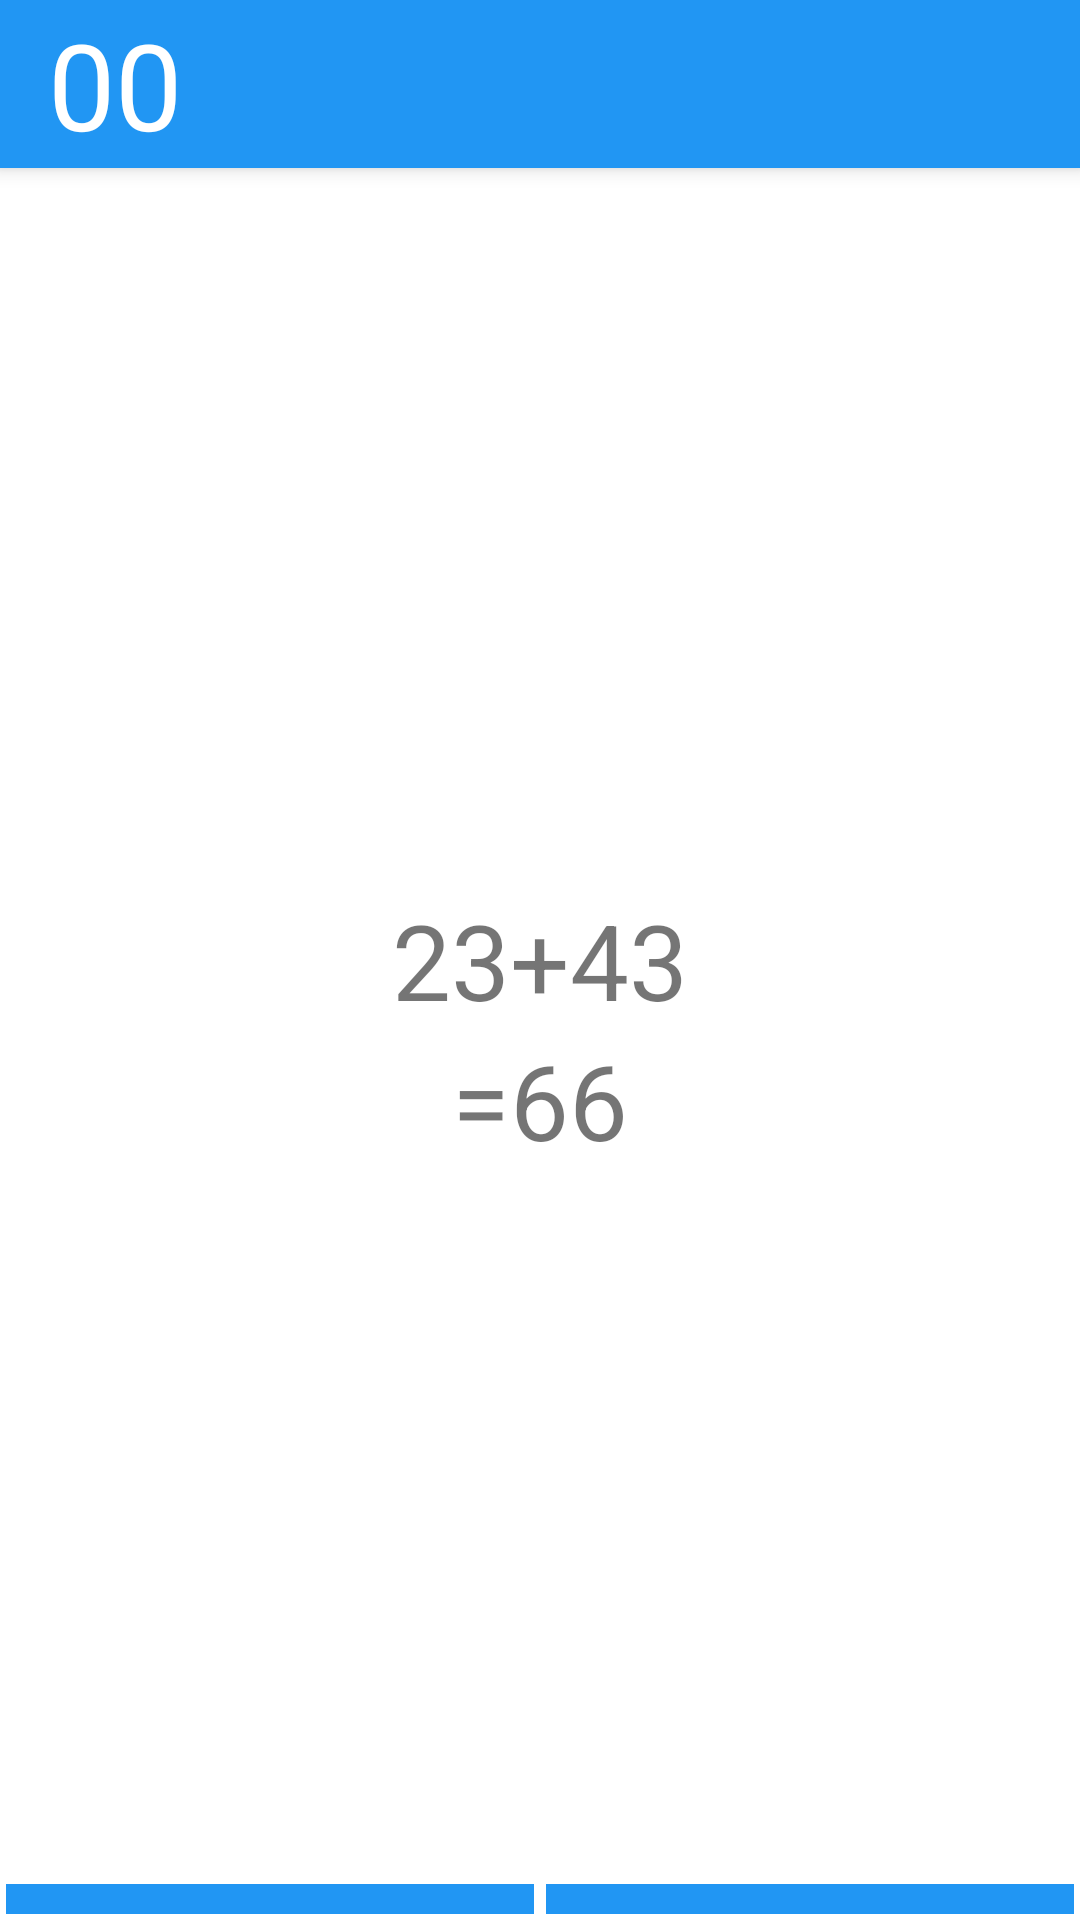

The Android layout XML behind this screen, and the referenced resources:
<!-- AndroidManifest.xml: application theme AppTheme -->
<!-- res/layout/activity_main.xml -->
<?xml version="1.0" encoding="utf-8"?>
<RelativeLayout xmlns:android="http://schemas.android.com/apk/res/android"
    xmlns:app="http://schemas.android.com/apk/res-auto"
    xmlns:htext="http://schemas.android.com/apk/res-auto"
    xmlns:tools="http://schemas.android.com/tools"
    android:layout_width="match_parent"
    android:layout_height="match_parent"
    android:background="@color/color_main_bg"
    tools:context="com.example.mayk.kalculations.MainActivity">

<LinearLayout
    android:layout_width="match_parent"
    android:layout_height="wrap_content"
    android:layout_alignParentBottom="true"
    >

    <ImageButton
        android:src="@drawable/ic_done_white_24dp"
        android:id="@+id/right"
        android:layout_width="0dp"
        android:layout_height="match_parent"
        android:layout_weight="40"
        android:padding="5dp"
        android:layout_margin="2dp"
        android:background="@color/colorPrimary"
        />
    <ImageButton
        android:src="@drawable/ic_close_white_24dp"
        android:id="@+id/wrong"
        android:layout_width="0dp"
        android:layout_height="match_parent"
        android:layout_weight="40"
        android:padding="5dp"
        android:layout_margin="2dp"
        android:background="@color/colorPrimary"
       />


</LinearLayout>
    
        
        
        

        
            
            
            
            
            
            
            
        
            
            
            
            
            
            
            
            
    
    <android.support.v7.widget.Toolbar
        android:layout_width="450dp"
        android:layout_height="56dp"
        android:background="@color/colorPrimary"
        android:elevation="4dp"
        android:id="@+id/toolbar"
        app:layout_constraintLeft_toLeftOf="parent"
        app:layout_constraintTop_toBottomOf="parent">

        <TextView
            android:id="@+id/time"
            android:layout_width="wrap_content"
            android:layout_height="wrap_content"
            android:text="00"
            android:textColor="@android:color/white"
            android:textSize="40sp"/>
        <TextView
            android:id="@+id/score"
            android:layout_width="wrap_content"
            android:layout_height="wrap_content"
            android:layout_marginLeft="330dp"
            android:text="0"
            android:textColor="@android:color/white"
            android:textSize="40sp"/>

    </android.support.v7.widget.Toolbar>

    <TextView
        android:id="@+id/question"
        android:layout_width="wrap_content"
        android:layout_height="wrap_content"
        android:layout_centerInParent="true"
        android:text="@string/_23_43"
        android:textSize="35sp"/>



    <TextView
        android:id="@+id/answer"
        android:layout_width="wrap_content"
        android:layout_height="wrap_content"
        android:layout_below="@id/question"
        android:text="@string/_66"
        android:layout_centerHorizontal="true"
        android:textSize="35sp"/>

</RelativeLayout>
<!-- resources referenced by this layout -->
<resources>
  <color name="colorPrimary">#2196F3</color>
  <color name="color_main_bg">#ffffff</color>
  <string name="_23_43">23+43</string>
  <string name="_66">=66</string>
  <string name="score_00">SCORE :00</string>
  <string name="time_00">TIME :00</string>
  <style name="AppTheme" parent="Theme.AppCompat.Light.NoActionBar">
          
          <item name="colorPrimary">@color/colorPrimary</item>
          <item name="colorPrimaryDark">@color/colorPrimaryDark</item>
          <item name="colorAccent">@color/colorAccent</item>
          <item name="android:imageButtonStyle">@color/color_button</item>
      </style>
  <color name="colorPrimaryDark">#1976D2</color>
  <color name="colorAccent">#03A9F4</color>
  <color name="color_button">#CA171B</color>
</resources>
